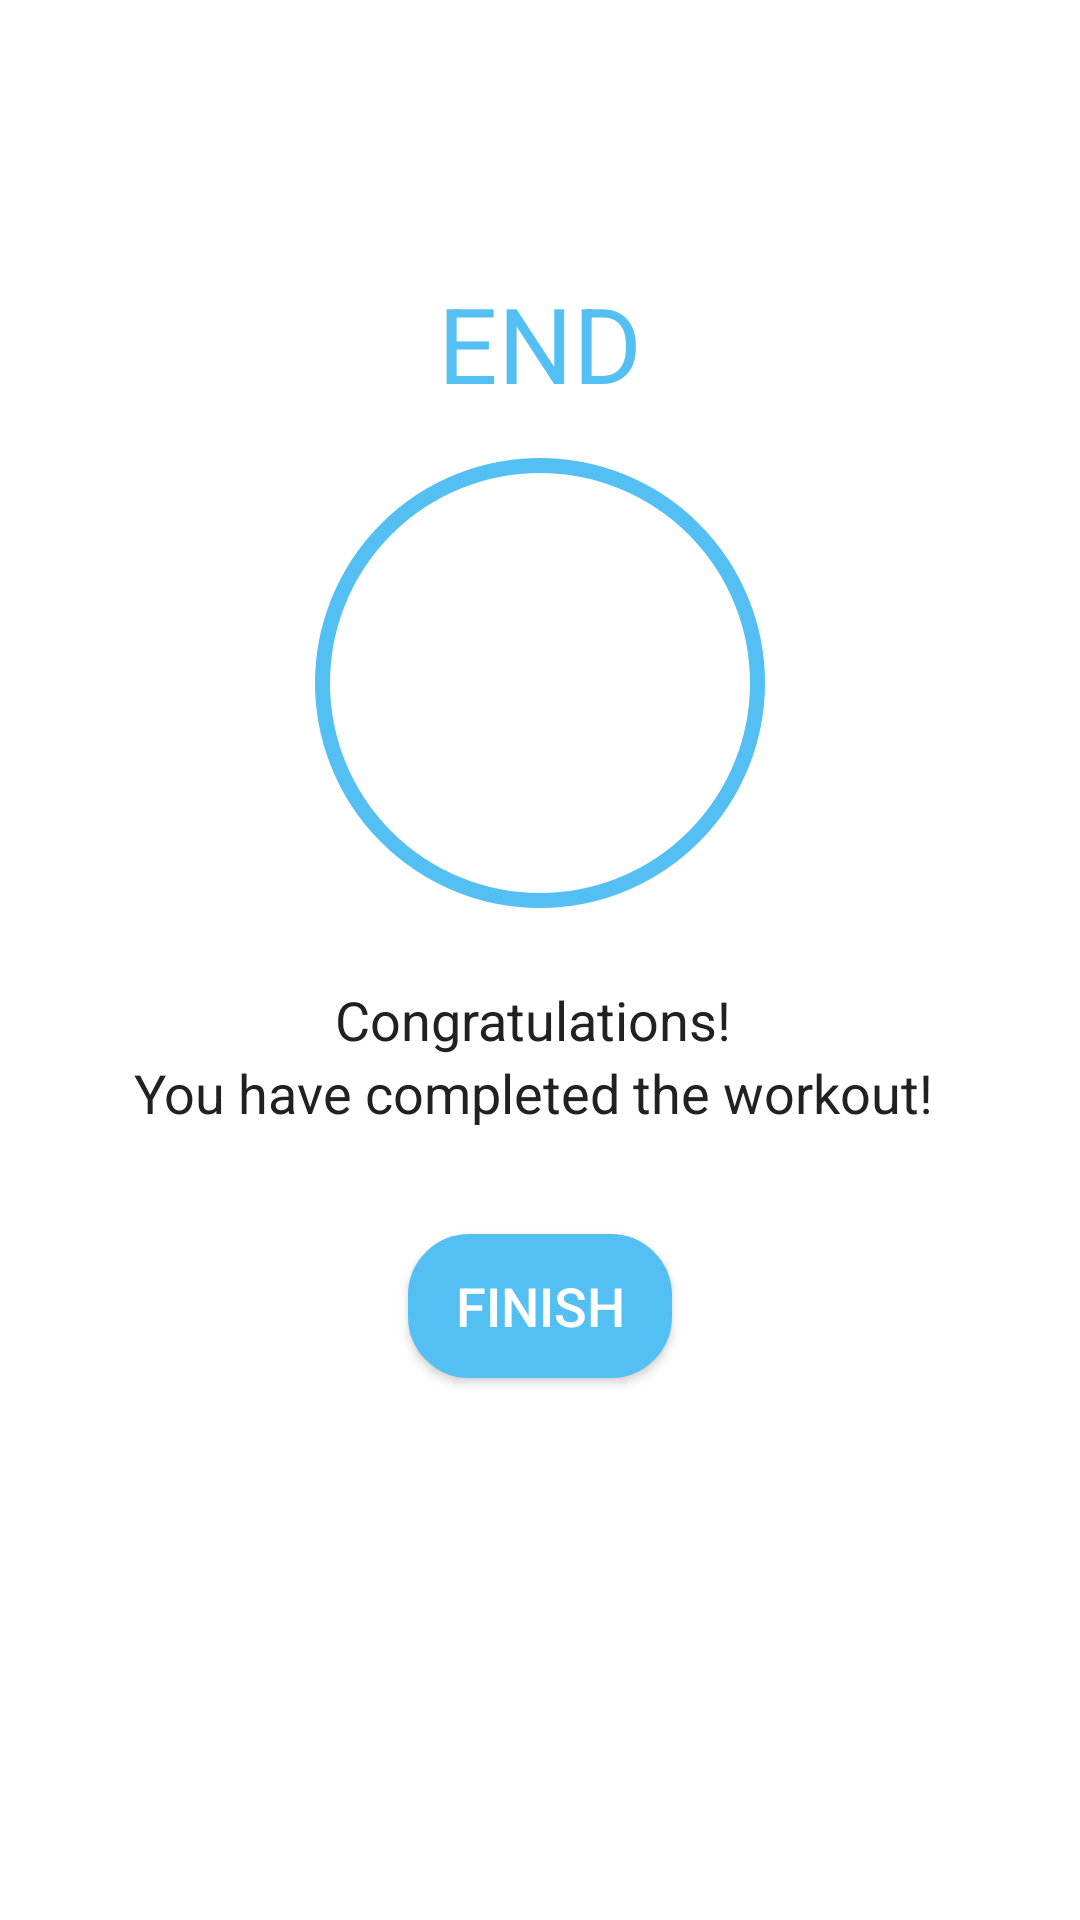

This screen was rendered from an Android layout file. Write that file and the resources it references.
<!-- AndroidManifest.xml: application theme Theme.WorkoutInMinutes -->
<!-- res/layout/activity_finish.xml -->
<?xml version="1.0" encoding="utf-8"?>
<LinearLayout
    xmlns:app="http://schemas.android.com/apk/res-auto"
    xmlns:tools="http://schemas.android.com/tools"
    xmlns:android="http://schemas.android.com/apk/res/android"
    android:layout_width="match_parent"
    android:layout_height="match_parent"
    android:gravity="center_horizontal"
    android:orientation="vertical"
    tools:context=".FinishActivity"
>
    
    <androidx.appcompat.widget.Toolbar
        android:id="@+id/toolbar_finish_activity"
        android:layout_width="match_parent"
        android:layout_height="?android:attr/actionBarSize"
        android:background="#FFFFFF"
        />
    <TextView
        android:id="@+id/tvEnd"
        android:layout_width="wrap_content"
        android:layout_height="wrap_content"
        android:layout_marginTop="35dp"
        android:text="END"
        android:textColor="@color/Bluish"
        android:textSize="35sp"/>
    <LinearLayout
        android:layout_width="150dp"
        android:layout_height="150dp"
        android:layout_gravity="center"
        android:layout_marginTop="15dp"
        android:background="@drawable/item_circular_color_accent_border"
        android:gravity="center">
    <ImageView
        android:layout_width="50dp"
        android:layout_height="50dp"
        android:contentDescription="start image"
        android:src="@drawable/ic_action_done"/>
    </LinearLayout>

    <TextView
        android:layout_width="wrap_content"
        android:layout_height="wrap_content"
        android:text="Congratulations! "
        android:layout_marginTop="25dp"
        android:textColor="#212121"
        android:textSize="18sp"
        />
    <TextView
        android:layout_width="wrap_content"
        android:layout_height="wrap_content"
        android:text="You have completed the workout! "
        android:textColor="#212121"
        android:textSize="18sp"
        />
    <Button
        android:id="@+id/btnFinish"
        android:backgroundTint="@color/Bluish"
        android:layout_width="wrap_content"
        android:layout_height="wrap_content"
        android:layout_gravity="center"
        android:layout_marginTop="35dp"
        android:background="@drawable/ic_button_finish"
        android:text="FINISH"
        android:textColor="#FFFFFF"
        android:textSize="18sp"/>

</LinearLayout>
<!-- resources referenced by this layout -->
<resources>
  <color name="Bluish">#54bff2</color>
  <!-- drawable ic_button_finish (drawable) -->
  <?xml version="1.0" encoding="utf-8"?>
  <selector xmlns:android="http://schemas.android.com/apk/res/android" >
      <item android:state_pressed="true" >
          <shape android:shape="rectangle"  >
              <corners android:radius="10dip" />
              <stroke android:width="1dip" android:color="@color/Bluish" />
              <gradient android:angle="-90" android:startColor="@color/NiceBlue" android:endColor="@color/DarkBlueish"  />
          </shape>
      </item>
      <item android:state_focused="true">
          <shape android:shape="rectangle"  >
              <corners android:radius="10dip" />
              <stroke android:width="1dip" android:color="@color/Bluish" />
              <solid android:color="@color/NiceBlue"/>
          </shape>
      </item>
      <item >
          <shape android:shape="rectangle"  >
              <corners android:radius="20dip" />
              <stroke android:width="1dip" android:color="@color/Bluish" />
              <gradient android:angle="-90" android:startColor="@color/NiceBlue" android:endColor="@color/DarkBlueish" />
          </shape>
      </item>
  </selector>
  <!-- drawable item_circular_color_accent_border (drawable) -->
  <?xml version="1.0" encoding="utf-8"?>
  <shape xmlns:android="http://schemas.android.com/apk/res/android"
      android:shape="oval"
      >
      <stroke
          android:width="5dp"
          android:color="@color/Bluish"/>
      <solid android:color="@color/white"/>
  
  
  
  
  </shape>
  <style name="Theme.WorkoutInMinutes" parent="Theme.MaterialComponents.DayNight.NoActionBar">
          
          <item name="colorPrimary">@color/Bluish</item>
          <item name="colorPrimaryVariant">@color/Bluish</item>
          <item name="colorOnPrimary">@color/white</item>
          
          <item name="colorSecondary">@color/teal_200</item>
          <item name="colorSecondaryVariant">@color/teal_700</item>
          <item name="colorOnSecondary">@color/black</item>
          
          <item name="android:statusBarColor">?attr/colorPrimaryVariant</item>
          
      </style>
  <color name="NiceBlue">#4195c1</color>
  <color name="DarkBlueish">#19303c</color>
  <color name="white">#FFFFFFFF</color>
  <color name="teal_200">#FF03DAC5</color>
  <color name="teal_700">#FF018786</color>
  <color name="black">#FF000000</color>
</resources>
